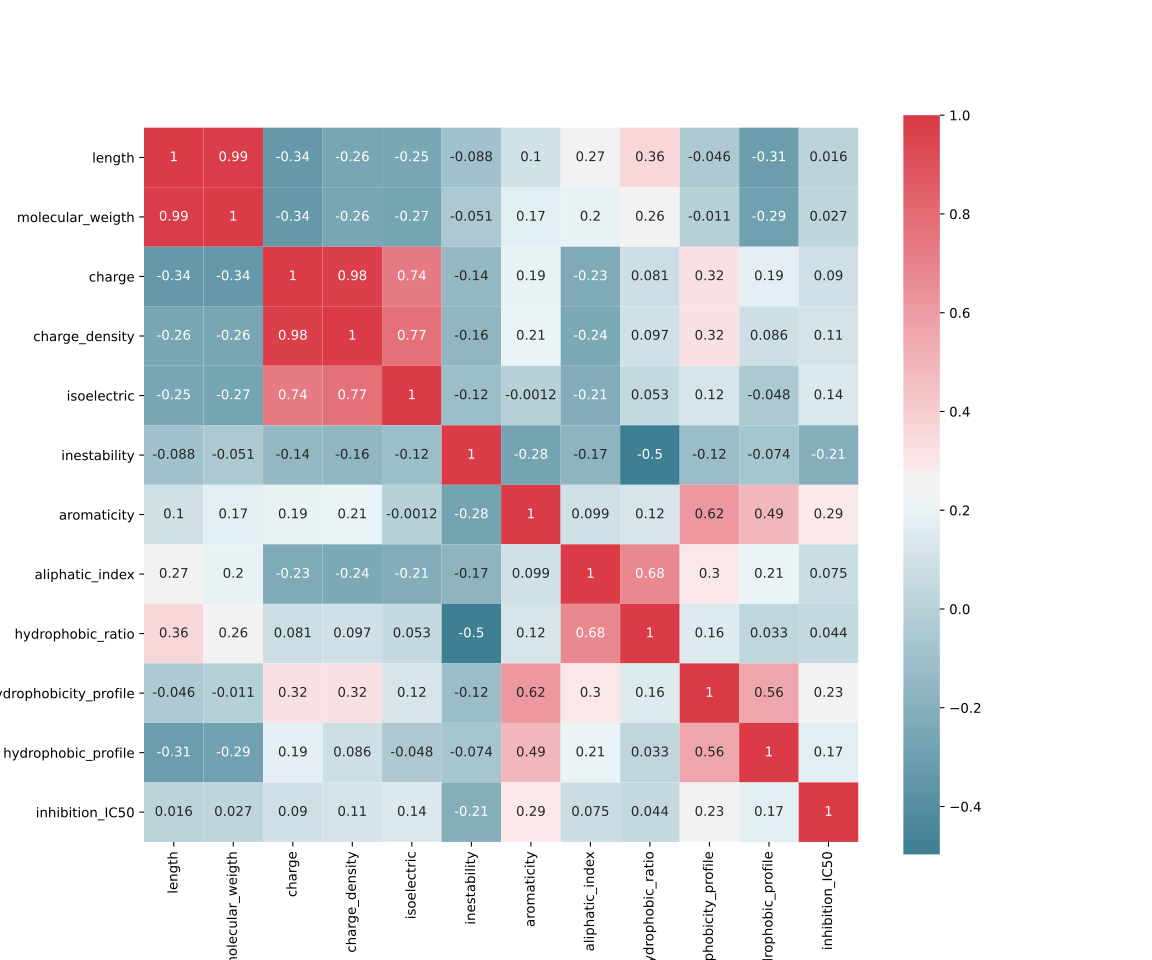

Source data for this figure (header and first rows):
, length, molecular_weigth, charge, charge_density, isoelectric, inestability, aromaticity, aliphatic_index, hydrophobic_ratio, hydrophobicity_profile, hydrophobic_profile, inhibition_IC50
length, 1.0, 0.9854, -0.3372, -0.2623, -0.2531, -0.08849, 0.1042, 0.2694, 0.3617, -0.04644, -0.3147, 0.01588
molecular_weigth, 0.9854, 1.0, -0.3355, -0.2591, -0.273, -0.05113, 0.1738, 0.1963, 0.2578, -0.01126, -0.2919, 0.02696
charge, -0.3372, -0.3355, 1.0, 0.977, 0.7367, -0.1425, 0.1935, -0.2306, 0.08066, 0.3172, 0.1864, 0.09036
charge_density, -0.2623, -0.2591, 0.977, 1.0, 0.7733, -0.1617, 0.2068, -0.2435, 0.09678, 0.3216, 0.08644, 0.1101
isoelectric, -0.2531, -0.273, 0.7367, 0.7733, 1.0, -0.1161, -0.001177, -0.2106, 0.05256, 0.1172, -0.04793, 0.1421
inestability, -0.08849, -0.05113, -0.1425, -0.1617, -0.1161, 1.0, -0.2763, -0.1728, -0.497, -0.1182, -0.0741, -0.2058
aromaticity, 0.1042, 0.1738, 0.1935, 0.2068, -0.001177, -0.2763, 1.0, 0.0987, 0.1179, 0.6159, 0.486, 0.2869
aliphatic_index, 0.2694, 0.1963, -0.2306, -0.2435, -0.2106, -0.1728, 0.0987, 1.0, 0.6806, 0.2952, 0.2101, 0.07461
hydrophobic_ratio, 0.3617, 0.2578, 0.08066, 0.09678, 0.05256, -0.497, 0.1179, 0.6806, 1.0, 0.1554, 0.03268, 0.04356
hydrophobicity_profile, -0.04644, -0.01126, 0.3172, 0.3216, 0.1172, -0.1182, 0.6159, 0.2952, 0.1554, 1.0, 0.5558, 0.2281
hydrophobic_profile, -0.3147, -0.2919, 0.1864, 0.08644, -0.04793, -0.0741, 0.486, 0.2101, 0.03268, 0.5558, 1.0, 0.1698
inhibition_IC50, 0.01588, 0.02696, 0.09036, 0.1101, 0.1421, -0.2058, 0.2869, 0.07461, 0.04356, 0.2281, 0.1698, 1.0
